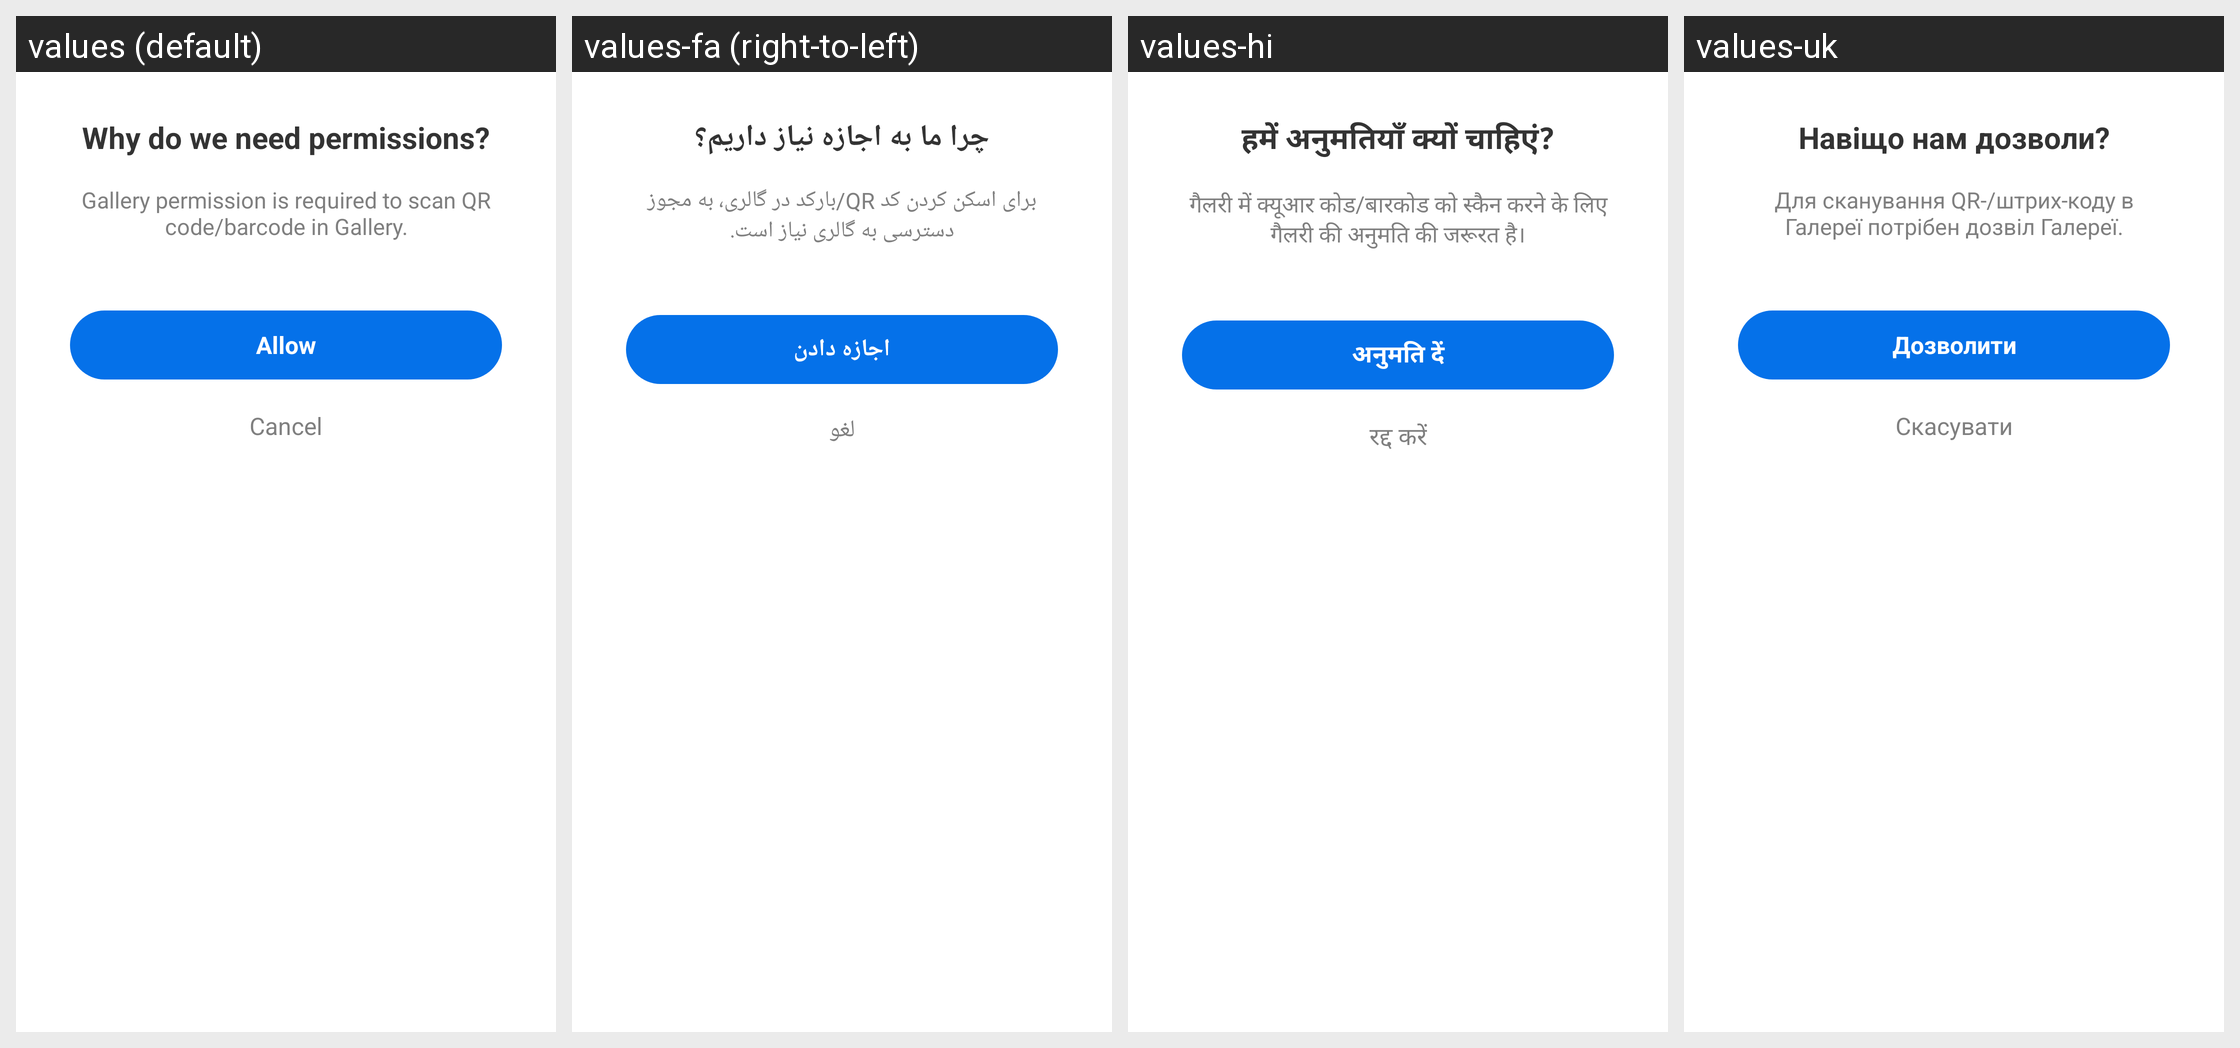

This grid shows one Android layout under several languages. Give, for every string resource on the screen, its name, the default text and each shown locale's text.
Android screen res/layout/layout_dialog_permission_commom.xml rendered under 4 locales, left to right: values (default), values-fa (right-to-left), values-hi, values-uk. Device: Nexus 5 (rendered at 1080×1920; each locale shown at half size, 540×960, under a caption strip naming it); theme AppTheme.
Other locales in the repository, not shown: values-ar, values-bn, values-bn-rIN, values-de, values-es, values-fr, values-in, values-it, values-ja, values-ko, values-ms, values-nl, values-pl, values-pt, values-ru, values-sv, values-th, values-th-rTH, values-tr, values-vi, values-zh-rCN, values-zh-rTW.
Strings drawn on this screen, with the default value and each locale's value (text and hints the layout hard-codes, and strings that could not be matched under every locale, appear in the picture but are not listed):

why_need_permissions
  values: Why do we need permissions?
  values-fa: چرا ما به اجازه نیاز داریم؟
  values-hi: हमें अनुमतियाँ क्यों चाहिएं?
  values-uk: Навіщо нам дозволи?

album_permission_hint
  values: Gallery permission is required to scan QR code/barcode in Gallery.
  values-fa: برای اسکن کردن کد QR/بارکد در گالری، به مجوز دسترسی به گالری نیاز است.
  values-hi: गैलरी में क्‍यूआर कोड/बारकोड को स्‍कैन करने के लिए गैलरी की अनुमति की जरूरत है।
  values-uk: Для сканування QR-/штрих-коду в Галереї потрібен дозвіл Галереї.

allow
  values: Allow
  values-fa: اجازه دادن
  values-hi: अनुमति दें
  values-uk: Дозволити

button_cancel
  values: Cancel
  values-fa: لغو
  values-hi: रद्द करें
  values-uk: Скасувати
